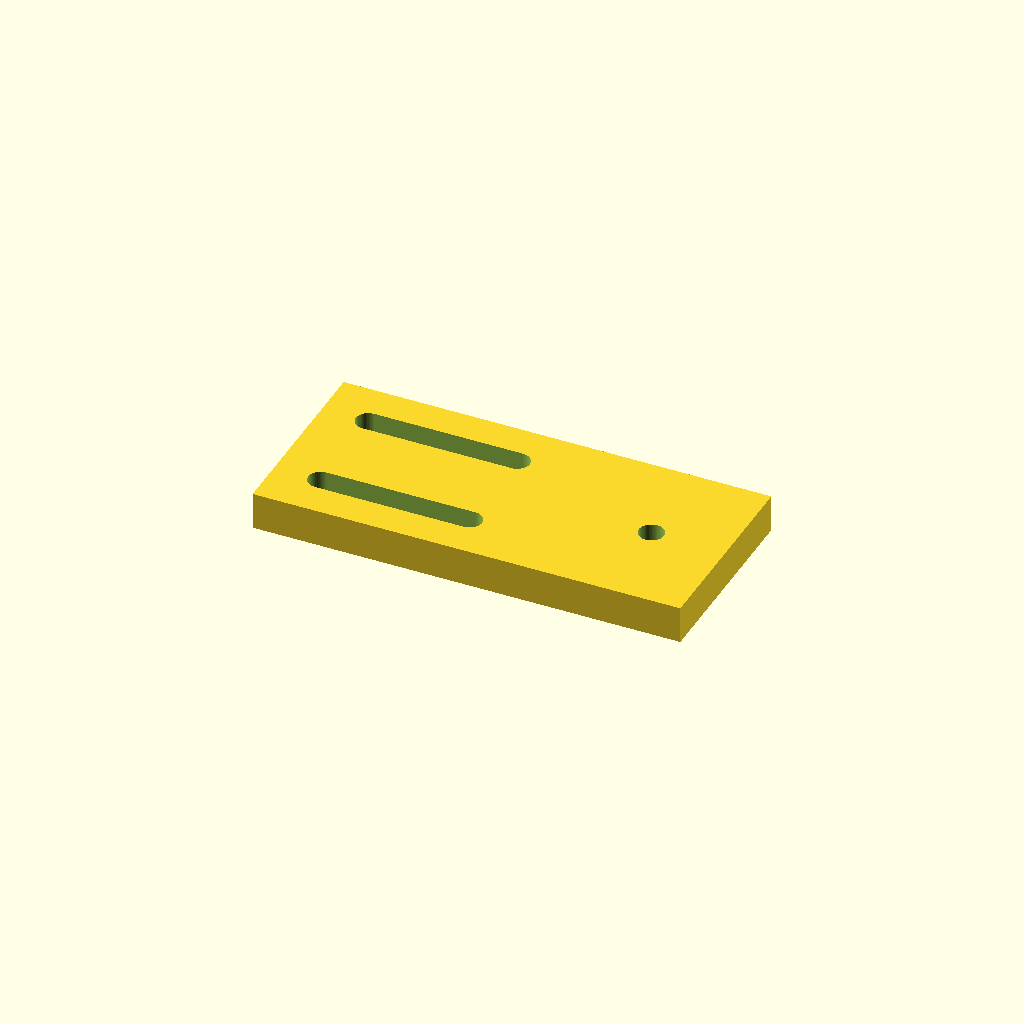
Cell 1: the model at its default parameters.
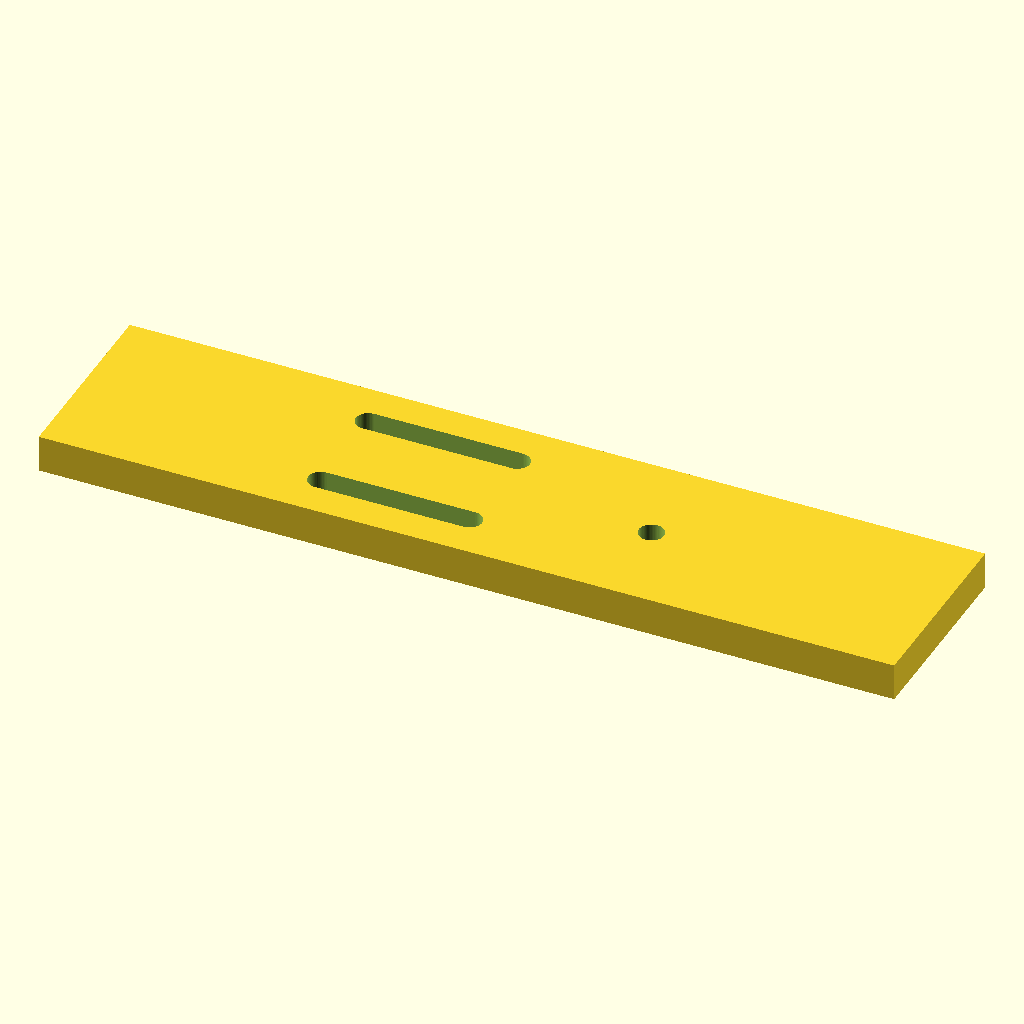
Cell 2: the same model with slide_l = 184.
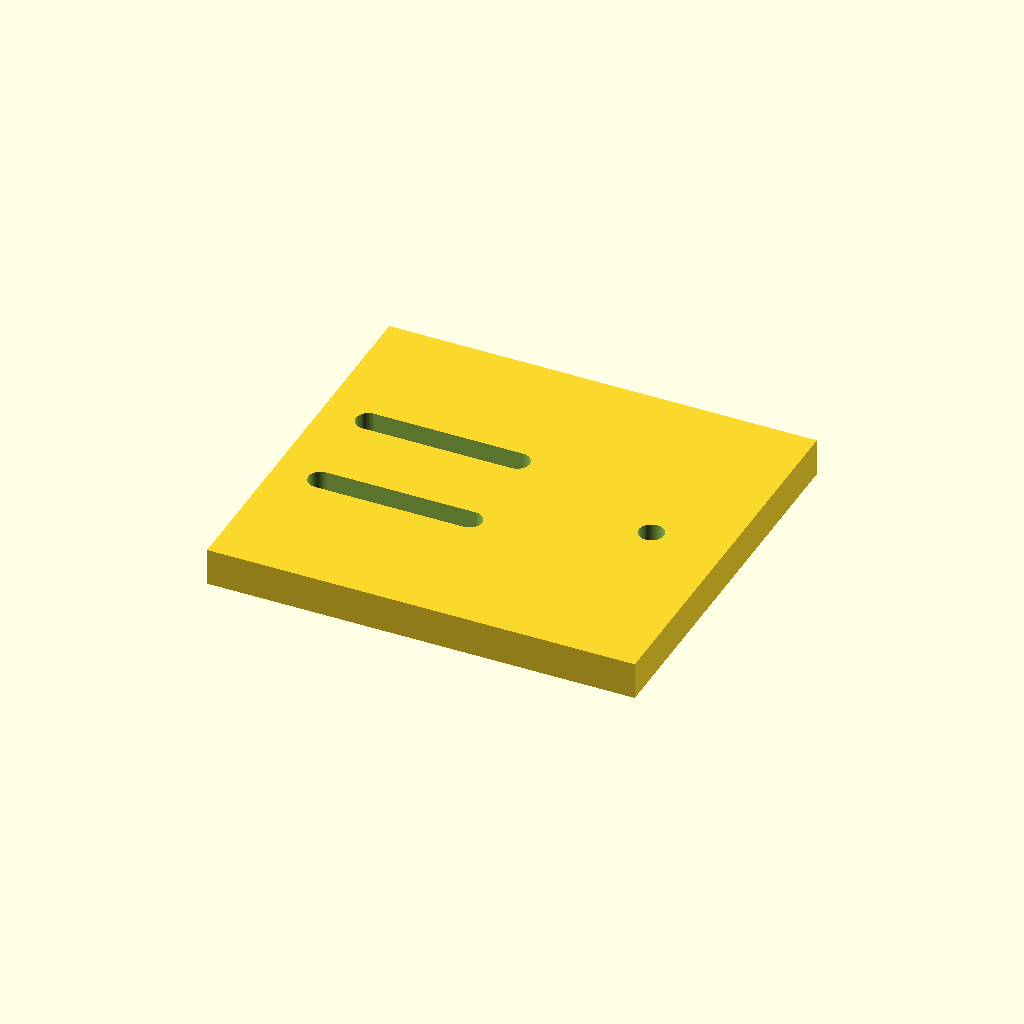
Cell 3: the same model with slide_w = 84.
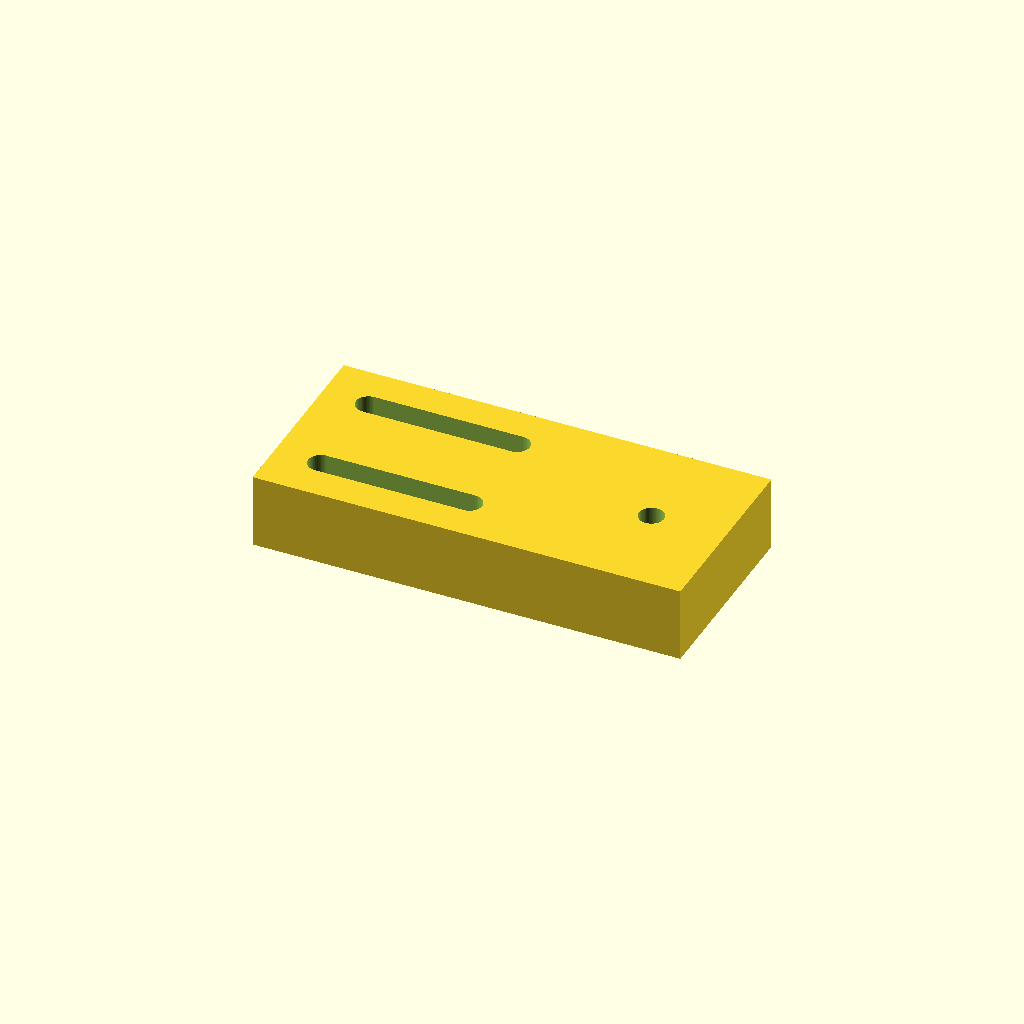
Cell 4: the same model with slide_t = 16.
One fixed orthographic camera (rotation 55°, 0°, 25°; colour scheme Cornfield) for every cell.
OpenSCAD source file optional_data/data/parts/part_0381.scad:
// GT2 tensioner slide 6 mm: GT2 idler tensioner slide for a 6 mm belt.
$fn = 60;
eps = 0.02;
slide_l = 92;
slide_w = 42;
slide_t = 8;
belt_w = 6;
mount_slot_l = 32;
mount_d = 5.4;
axle_d = 5.4;
axle_x = 30;

module horizontal_slot(x, y) {
    hull() {
        translate([x - mount_slot_l / 2, y, -slide_t / 2 - eps]) cylinder(d = mount_d, h = slide_t + 2 * eps);
        translate([x + mount_slot_l / 2, y, -slide_t / 2 - eps]) cylinder(d = mount_d, h = slide_t + 2 * eps);
    }
}

difference() {
    cube([slide_l, slide_w, slide_t], center = true);
    horizontal_slot(-20, -11);
    horizontal_slot(-20, 11);
    translate([axle_x, 0, -slide_t / 2 - eps]) cylinder(d = axle_d, h = slide_t + 2 * eps);
}
Customizer parameters (derived from the source; name, type, default, range or options):
eps: number, default 0.02
slide_l: number, default 92
slide_w: number, default 42
slide_t: number, default 8
belt_w: number, default 6
mount_slot_l: number, default 32
mount_d: number, default 5.4
axle_d: number, default 5.4
axle_x: number, default 30
